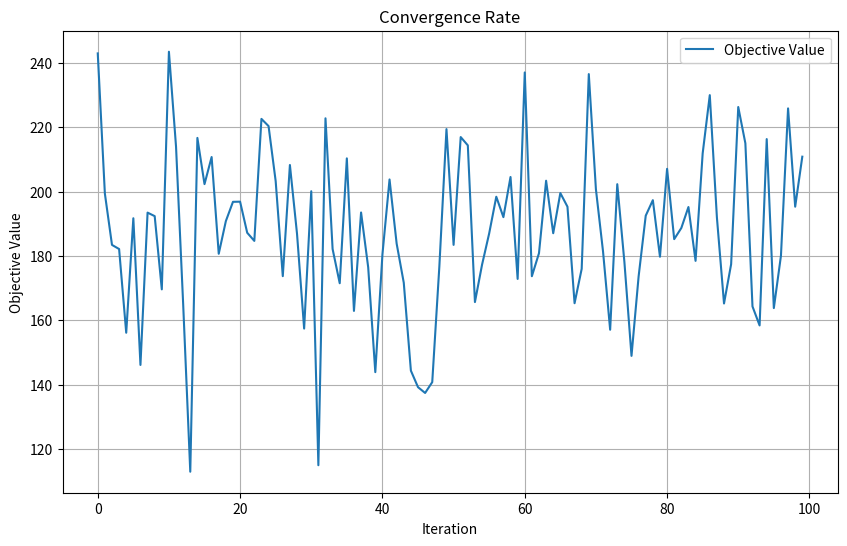

Generate this figure with matplotlib:
# model_evaluation.py

"""
Model Evaluation Module for Optimization for Non-Smooth and Non-Convex Problems

This module contains functions for evaluating the performance of the optimization algorithms.

Techniques Used:
- Convergence Rate Analysis
- Solution Quality Assessment
- Computational Efficiency Measurement

Libraries/Tools:
- numpy
- matplotlib

"""

import numpy as np
import matplotlib.pyplot as plt
import os

class ModelEvaluation:
    def __init__(self):
        """
        Initialize the ModelEvaluation class.
        """
        pass

    def convergence_rate(self, optimization_history):
        """
        Calculate and plot the convergence rate of the optimization algorithm.
        
        :param optimization_history: list, history of objective values during optimization
        :return: float, final objective value
        """
        plt.figure(figsize=(10, 6))
        plt.plot(optimization_history, label='Objective Value')
        plt.xlabel('Iteration')
        plt.ylabel('Objective Value')
        plt.title('Convergence Rate')
        plt.legend()
        plt.grid(True)
        plt.show()

        final_value = optimization_history[-1]
        return final_value

    def solution_quality(self, best_solution, objective_function):
        """
        Assess the quality of the best solution found by the optimization algorithm.
        
        :param best_solution: array, best solution found by the optimization algorithm
        :param objective_function: callable, objective function to evaluate the solution
        :return: float, objective value of the best solution
        """
        objective_value = objective_function(best_solution)
        return objective_value

    def computational_efficiency(self, start_time, end_time):
        """
        Measure the computational efficiency of the optimization algorithm.
        
        :param start_time: float, start time of the optimization process
        :param end_time: float, end time of the optimization process
        :return: float, total computational time in seconds
        """
        total_time = end_time - start_time
        return total_time

    def evaluate(self, optimization_history, best_solution, objective_function, start_time, end_time, output_dir):
        """
        Execute the full evaluation pipeline.
        
        :param optimization_history: list, history of objective values during optimization
        :param best_solution: array, best solution found by the optimization algorithm
        :param objective_function: callable, objective function to evaluate the solution
        :param start_time: float, start time of the optimization process
        :param end_time: float, end time of the optimization process
        :param output_dir: str, directory to save the evaluation results
        """
        os.makedirs(output_dir, exist_ok=True)

        # Calculate convergence rate
        final_value = self.convergence_rate(optimization_history)
        print(f"Final Objective Value: {final_value}")

        # Assess solution quality
        objective_value = self.solution_quality(best_solution, objective_function)
        print(f"Objective Value of Best Solution: {objective_value}")

        # Measure computational efficiency
        total_time = self.computational_efficiency(start_time, end_time)
        print(f"Total Computational Time: {total_time} seconds")

        # Save evaluation results
        with open(os.path.join(output_dir, 'evaluation_results.txt'), 'w') as f:
            f.write(f"Final Objective Value: {final_value}\n")
            f.write(f"Objective Value of Best Solution: {objective_value}\n")
            f.write(f"Total Computational Time: {total_time} seconds\n")

        print(f"Evaluation results saved to {os.path.join(output_dir, 'evaluation_results.txt')}")

if __name__ == "__main__":
    import time

    def objective_function(x):
        # Example objective function: Rastrigin function
        return 10 * len(x) + sum([(xi ** 2 - 10 * np.cos(2 * np.pi * xi)) for xi in x])

    # Example optimization history and best solution
    optimization_history = [objective_function(np.random.uniform(-5.12, 5.12, 10)) for _ in range(100)]
    best_solution = np.random.uniform(-5.12, 5.12, 10)

    # Example start and end time
    start_time = time.time()
    time.sleep(1)  # Simulate computation time
    end_time = time.time()

    output_dir = 'results/evaluation/'
    evaluator = ModelEvaluation()

    # Evaluate the optimization results
    evaluator.evaluate(optimization_history, best_solution, objective_function, start_time, end_time, output_dir)
    print("Model evaluation completed and results saved.")
